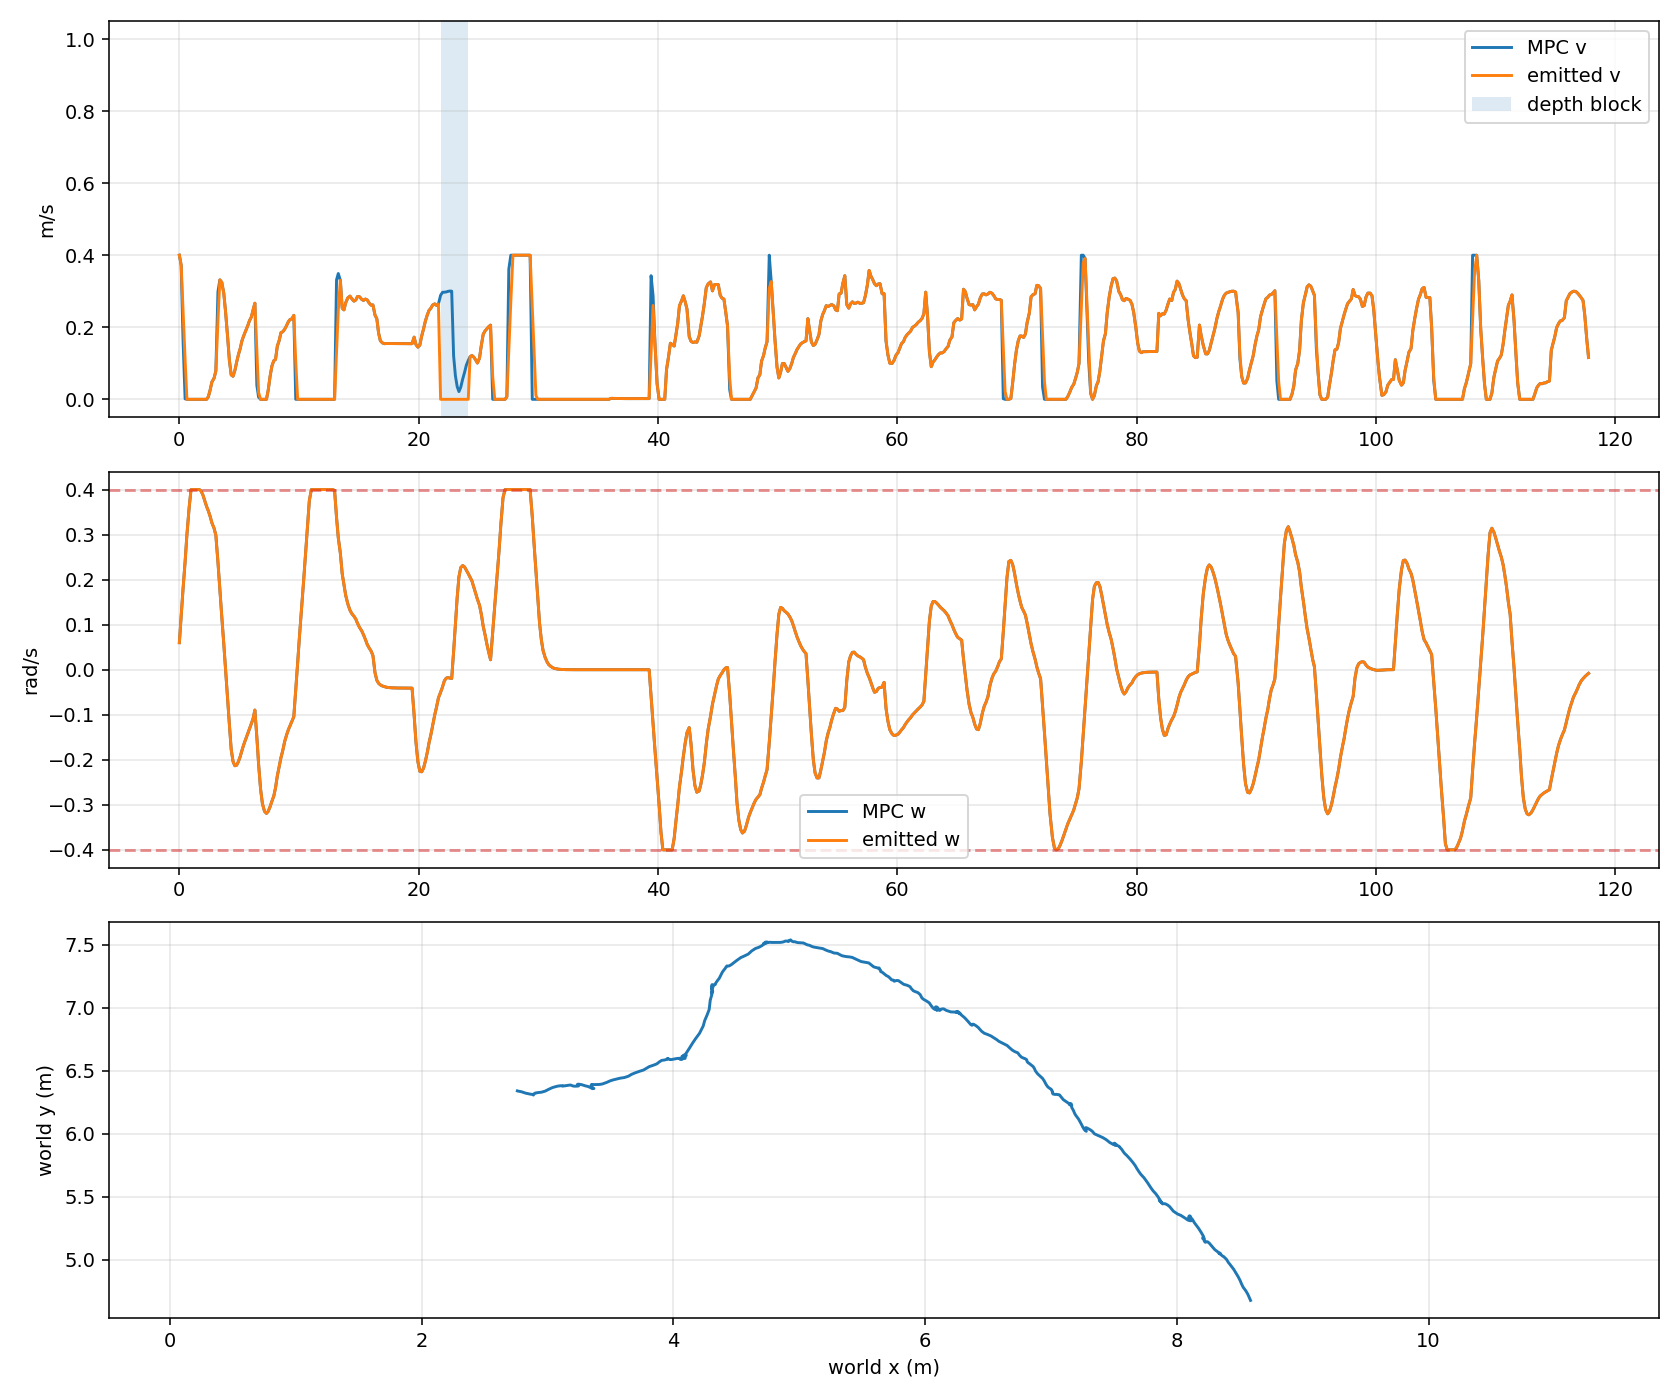

The table this chart was drawn from, first rows:
timestamp_unix_s, monotonic_s, request_count, tracking_profile, odom_x, odom_y, odom_yaw, mpc_v, mpc_w, previous_emitted_v, previous_emitted_w, emitted_v, emitted_w, depth_forward_blocked
1784774800, 2740, 1, smooth_continuous, 2.76, 6.34, -0.3343, 0.4, 0.06, 0.0, 0.0, 0.4, 0.06, False
1784774800, 2741, 1, smooth_continuous, 2.765, 6.338, -0.3341, 0.3724, 0.12, 0.4, 0.06, 0.3724, 0.12, False
1784774800, 2741, 1, smooth_continuous, 2.793, 6.333, -0.3296, 0.1632, 0.18, 0.3724, 0.12, 0.246, 0.18, False
1784774801, 2741, 1, smooth_continuous, 2.825, 6.322, -0.3053, 0.001266, 0.24, 0.246, 0.18, 0.1092, 0.24, False
1784774801, 2741, 1, smooth_continuous, 2.865, 6.314, -0.2883, 2.281782856114623e-08, 0.3, 0.1092, 0.24, 2.2817828557175623e-08, 0.3, False
1784774801, 2741, 1, smooth_continuous, 2.881, 6.312, -0.2634, 1.3970719384789624e-08, 0.36, 2.2817828557175623e-08, 0.3, 1.3970719384789624e-08, 0.36, False
1784774801, 2741, 1, smooth_continuous, 2.888, 6.307, -0.2231, 1.3665139297675712e-08, 0.4, 1.3970719384789624e-08, 0.36, 1.3665139297675712e-08, 0.4, False
1784774801, 2742, 1, smooth_continuous, 2.888, 6.31, -0.1944, 2.0934453877589432e-08, 0.4, 1.3665139297675712e-08, 0.4, 2.0934453877589432e-08, 0.4, False
1784774801, 2742, 1, smooth_continuous, 2.889, 6.313, -0.1647, 2.878033588810128e-08, 0.4, 2.0934453877589432e-08, 0.4, 2.878033588810128e-08, 0.4, False
1784774802, 2742, 1, smooth_continuous, 2.89, 6.315, -0.145, 3.655386675916674e-08, 0.4, 2.878033588810128e-08, 0.4, 3.655386675916674e-08, 0.4, False
1784774802, 2742, 1, smooth_continuous, 2.892, 6.317, -0.1182, 5.1616003032467965e-08, 0.4, 3.655386675916674e-08, 0.4, 5.1616003032467965e-08, 0.4, False
1784774802, 2742, 1, smooth_continuous, 2.894, 6.318, -0.09342, 7.400472531714323e-08, 0.3984, 5.1616003032467965e-08, 0.4, 7.400472531714323e-08, 0.3984, False
1784774802, 2742, 1, smooth_continuous, 2.896, 6.318, -0.06574, 1.297682202623401e-07, 0.3882, 7.400472531714323e-08, 0.3984, 1.297682202623401e-07, 0.3882, False
1784774802, 2743, 1, smooth_continuous, 2.898, 6.319, -0.04723, 2.8705766272634517e-07, 0.3753, 1.297682202623401e-07, 0.3882, 2.8705766272634517e-07, 0.3753, False
1784774802, 2743, 1, smooth_continuous, 2.899, 6.319, -0.03242, 2.4166258878615107e-06, 0.3626, 2.8705766272634517e-07, 0.3753, 2.4166258878615107e-06, 0.3626, False
1784774803, 2743, 1, smooth_continuous, 2.899, 6.319, -0.02497, 0.00733, 0.3524, 2.4166258878615107e-06, 0.3626, 0.00733, 0.3524, False
1784774803, 2743, 1, smooth_continuous, 2.9, 6.32, -0.0114, 0.02559, 0.3406, 0.00733, 0.3524, 0.02559, 0.3406, False
1784774803, 2743, 1, smooth_continuous, 2.901, 6.322, 0.005027, 0.04824, 0.3259, 0.02559, 0.3406, 0.04824, 0.3259, False
1784774803, 2743, 1, smooth_continuous, 2.902, 6.322, 0.01152, 0.05839, 0.3143, 0.04824, 0.3259, 0.05839, 0.3143, False
1784774803, 2744, 1, smooth_continuous, 2.908, 6.325, 0.03253, 0.07867, 0.2986, 0.05839, 0.3143, 0.07867, 0.2986, False
1784774803, 2744, 2, smooth_continuous, 2.91, 6.324, 0.05813, 0.2987, 0.2386, 0.07867, 0.2986, 0.2194, 0.2386, False
1784774803, 2744, 2, smooth_continuous, 2.925, 6.327, 0.1437, 0.3316, 0.1786, 0.2194, 0.2386, 0.3316, 0.1786, False
1784774804, 2744, 2, smooth_continuous, 2.95, 6.329, 0.1802, 0.325, 0.1186, 0.3316, 0.1786, 0.325, 0.1186, False
1784774804, 2744, 2, smooth_continuous, 2.98, 6.337, 0.22, 0.2949, 0.05863, 0.325, 0.1186, 0.2949, 0.05863, False
1784774804, 2744, 2, smooth_continuous, 3.012, 6.354, 0.2342, 0.242, -0.00137, 0.2949, 0.05863, 0.242, -0.00137, False
1784774804, 2744, 2, smooth_continuous, 3.04, 6.367, 0.2476, 0.1759, -0.06137, 0.242, -0.00137, 0.1759, -0.06137, False
1784774804, 2745, 2, smooth_continuous, 3.077, 6.377, 0.2563, 0.1089, -0.1214, 0.1759, -0.06137, 0.1089, -0.1214, False
1784774804, 2745, 2, smooth_continuous, 3.103, 6.381, 0.2569, 0.06764, -0.1774, 0.1089, -0.1214, 0.06764, -0.1774, False
1784774805, 2745, 2, smooth_continuous, 3.117, 6.38, 0.2459, 0.06411, -0.2039, 0.06764, -0.1774, 0.06411, -0.2039, False
1784774805, 2745, 2, smooth_continuous, 3.12, 6.378, 0.2321, 0.0795, -0.2133, 0.06411, -0.2039, 0.0795, -0.2133, False
1784774805, 2745, 2, smooth_continuous, 3.121, 6.377, 0.2113, 0.1032, -0.212, 0.0795, -0.2133, 0.1032, -0.212, False
1784774805, 2745, 2, smooth_continuous, 3.124, 6.379, 0.1806, 0.1242, -0.2039, 0.1032, -0.212, 0.1242, -0.2039, False
1784774805, 2746, 2, smooth_continuous, 3.131, 6.38, 0.1607, 0.1406, -0.1931, 0.1242, -0.2039, 0.1406, -0.1931, False
1784774805, 2746, 2, smooth_continuous, 3.136, 6.379, 0.1384, 0.1624, -0.1795, 0.1406, -0.1931, 0.1624, -0.1795, False
1784774805, 2746, 2, smooth_continuous, 3.141, 6.381, 0.1171, 0.1769, -0.1661, 0.1624, -0.1795, 0.1769, -0.1661, False
1784774806, 2746, 2, smooth_continuous, 3.145, 6.382, 0.1002, 0.1907, -0.1542, 0.1769, -0.1661, 0.1907, -0.1542, False
1784774806, 2746, 2, smooth_continuous, 3.153, 6.383, 0.08016, 0.2039, -0.1417, 0.1907, -0.1542, 0.2039, -0.1417, False
1784774806, 2746, 2, smooth_continuous, 3.167, 6.385, 0.06299, 0.2186, -0.1309, 0.2039, -0.1417, 0.2186, -0.1309, False
1784774806, 2746, 2, smooth_continuous, 3.178, 6.386, 0.04303, 0.228, -0.1202, 0.2186, -0.1309, 0.228, -0.1202, False
1784774806, 2747, 2, smooth_continuous, 3.186, 6.385, 0.02373, 0.2485, -0.1082, 0.228, -0.1202, 0.2485, -0.1082, False
1784774806, 2747, 2, smooth_continuous, 3.198, 6.38, -0.004324, 0.2668, -0.08959, 0.2485, -0.1082, 0.2668, -0.08959, False
1784774807, 2747, 3, smooth_continuous, 3.212, 6.377, -0.02041, 0.03881, -0.1496, 0.2668, -0.08959, 0.1348, -0.1496, False
1784774807, 2747, 3, smooth_continuous, 3.232, 6.377, -0.04818, 0.00596, -0.2096, 0.1348, -0.1496, 0.01876, -0.2096, False
1784774807, 2747, 3, smooth_continuous, 3.246, 6.379, -0.07196, 1.9710623741053194e-07, -0.265, 0.01876, -0.2096, 1.971062374116206e-07, -0.265, False
1784774807, 2747, 3, smooth_continuous, 3.247, 6.381, -0.08113, 1.3565850560420757e-07, -0.2971, 1.971062374116206e-07, -0.265, 1.3565850560420757e-07, -0.2971, False
1784774807, 2748, 3, smooth_continuous, 3.245, 6.381, -0.08882, 1.5057395376245363e-07, -0.3144, 1.3565850560420757e-07, -0.2971, 1.5057395376245363e-07, -0.3144, False
1784774807, 2748, 3, smooth_continuous, 3.244, 6.381, -0.1105, 4.5638018779599064e-07, -0.319, 1.5057395376245363e-07, -0.3144, 4.5638018779599064e-07, -0.319, False
1784774808, 2748, 3, smooth_continuous, 3.239, 6.384, -0.1408, 0.02578, -0.3145, 4.5638018779599064e-07, -0.319, 0.02578, -0.3145, False
1784774808, 2748, 3, smooth_continuous, 3.237, 6.389, -0.179, 0.06346, -0.3043, 0.02578, -0.3145, 0.06346, -0.3043, False
1784774808, 2748, 3, smooth_continuous, 3.238, 6.392, -0.2069, 0.09239, -0.292, 0.06346, -0.3043, 0.09239, -0.292, False
1784774808, 2748, 3, smooth_continuous, 3.242, 6.393, -0.2257, 0.1072, -0.2805, 0.09239, -0.292, 0.1072, -0.2805, False
1784774808, 2749, 3, smooth_continuous, 3.253, 6.393, -0.2654, 0.1106, -0.2624, 0.1072, -0.2805, 0.1106, -0.2624, False
1784774808, 2749, 3, smooth_continuous, 3.261, 6.39, -0.3098, 0.1477, -0.2357, 0.1106, -0.2624, 0.1477, -0.2357, False
1784774808, 2749, 3, smooth_continuous, 3.267, 6.39, -0.3282, 0.1619, -0.2166, 0.1477, -0.2357, 0.1619, -0.2166, False
1784774809, 2749, 3, smooth_continuous, 3.283, 6.385, -0.3574, 0.1848, -0.1954, 0.1619, -0.2166, 0.1848, -0.1954, False
1784774809, 2749, 3, smooth_continuous, 3.288, 6.384, -0.3684, 0.1876, -0.1791, 0.1848, -0.1954, 0.1876, -0.1791, False
1784774809, 2749, 3, smooth_continuous, 3.3, 6.38, -0.4004, 0.1943, -0.16, 0.1876, -0.1791, 0.1943, -0.16, False
1784774809, 2749, 3, smooth_continuous, 3.313, 6.377, -0.4174, 0.2045, -0.1453, 0.1943, -0.16, 0.2045, -0.1453, False
1784774809, 2750, 3, smooth_continuous, 3.318, 6.377, -0.4317, 0.2153, -0.1334, 0.2045, -0.1453, 0.2153, -0.1334, False
1784774809, 2750, 3, smooth_continuous, 3.324, 6.374, -0.4391, 0.2218, -0.1241, 0.2153, -0.1334, 0.2218, -0.1241, False
... 685 more rows
